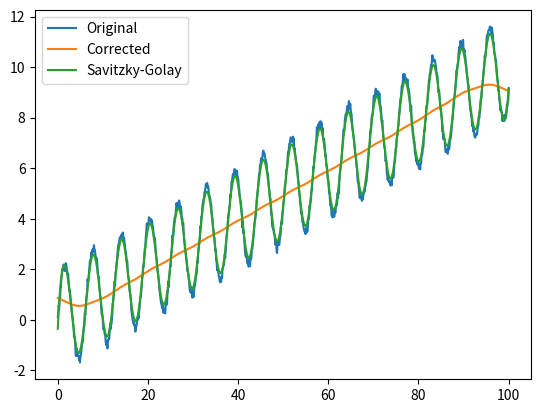

Write the Python code that produced this figure.
"""Baseline correction"""
import numpy as np
from numpy.linalg import norm
from scipy import sparse
from scipy.sparse import linalg


class ARPLS:
    """Implements the Asymmetrically reweighted penalized least square method from [1]
    
    References
    [1]: Baek, S.-J., Park, A., Ahn, Y.-J. & Choo, J.
        Baseline correction using asymmetrically reweighted penalized least squares smoothing. 
        Analyst 140, 250–257 (2014).
  
    """
    def __init__(self, lambda_: float) -> None:
        self.lambda_ = lambda_
    
    def get_baseline(self, y: np.ndarray, stop_ratio: float=1e-6, max_iters: int=10, full_output=False)-> np.ndarray:
        L = len(y)
        diag = np.ones(L - 2)
        D = sparse.spdiags([diag, -2*diag, diag], [0, -1, -2], L, L - 2)
        H = self.lambda_ * D.dot(D.T)  # The transposes are flipped w.r.t the Algorithm on pg. 252
        w = np.ones(L)
        W = sparse.spdiags(w, 0, L, L)

        current_ratio = 1
        num_iters = 0
        while current_ratio > stop_ratio:
            z = linalg.spsolve(W + H, W * y)
            d = y - z
            dn = d[d < 0]
            m = np.mean(dn)
            s = np.std(dn)
            w_new = 1 / (1 + np.exp(2 * (d - (2*s - m))/s))
            current_ratio = norm(w_new - w) / norm(w)
            w = w_new
            W.setdiag(w)  # Do not create a new matrix, just update diagonal values
            
            num_iters += 1
            if num_iters > max_iters:
                print('Maximum number of iterations exceeded')
                break

        if full_output:
            info = {'num_iters': num_iters, 'final_ratio': current_ratio}
            return z, d, info
        else:
            return z
    

if __name__ == '__main__':
    import matplotlib.pyplot as plt
    from scipy.signal import savgol_filter
    
    # Generate some data
    x = np.linspace(0, 100, 1000)
    y = 2 * np.sin(x) + 0.1 * x + 0.1 * np.random.randn(1000)
    
    # Apply baseline correction
    arpls = ARPLS(1e6)
    y_corrected, d, info = arpls.get_baseline(y, full_output=True)
    
    # Plot the results
    plt.figure()
    plt.plot(x, y, label='Original')
    plt.plot(x, y_corrected, label='Corrected')
    plt.plot(x, savgol_filter(y, 51, 3), label='Savitzky-Golay')
    plt.legend()
    plt.show()
    print(info)